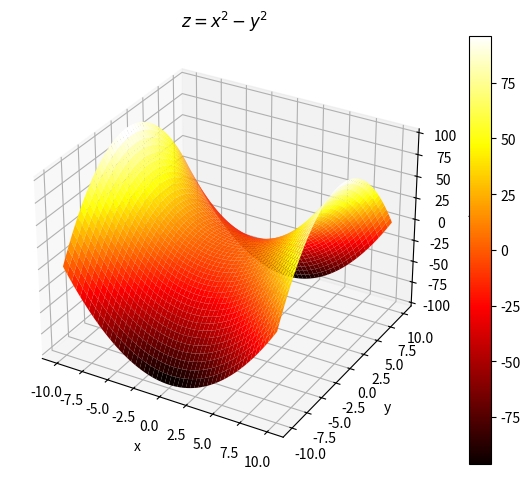

The script that saved this image:
import numpy as np
from mpl_toolkits import mplot3d
import matplotlib.pyplot as plt
from matplotlib import cm
fig = plt.figure(num=1)
fig.clf()
ax = fig.add_subplot(1, 1, 1, projection='3d')

(x, y) = np.meshgrid(np.linspace(-10, 10, 1000), 
                     np.linspace(-10, 10, 1000))
z =(x**2-y**2)

p = ax.plot_surface(x, y, z, cmap=cm.hot)
ax.set(xlabel='x', ylabel='y', zlabel='z', 
       title='Rectilinear Grid')
fig.colorbar(p)
fig.tight_layout()
plt.title("$z = x^2 - y^2$")
plt.show()